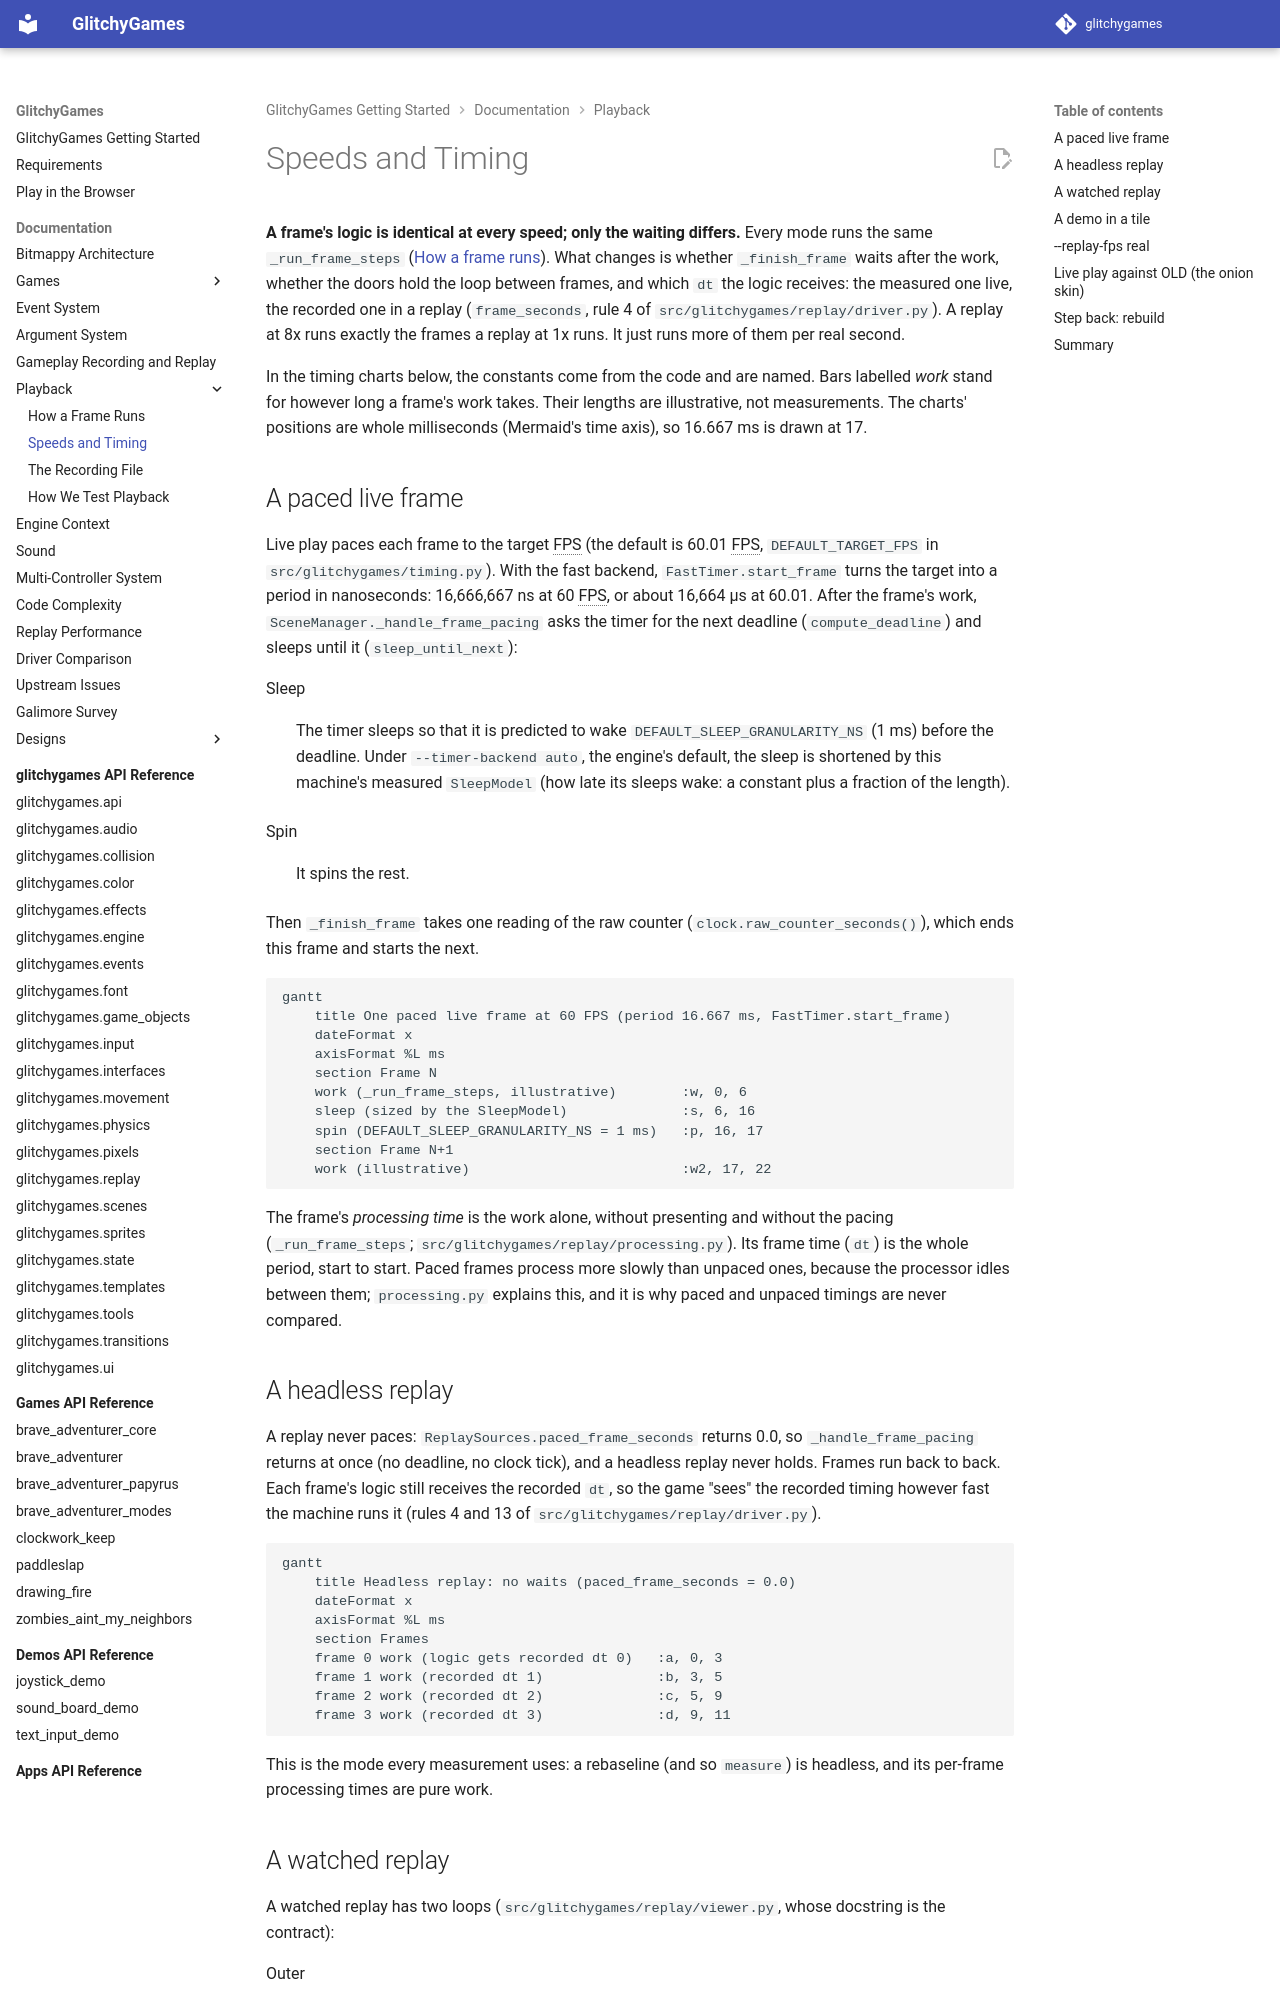

repository: terrysimons/glitchygames · page: architecture/playback/speeds-and-timing/index.html · generator: mkdocs

# Speeds and Timing

**A frame's logic is identical at every speed; only the waiting differs.** Every mode runs the same
`_run_frame_steps` ([How a frame runs](how-a-frame-runs.md)). What changes is whether
`_finish_frame` waits after the work, whether the doors hold the loop between frames, and which
`dt` the logic receives: the measured one live, the recorded one in a replay
(`frame_seconds`, rule 4 of `src/glitchygames/replay/driver.py`). A replay at 8x runs exactly the
frames a replay at 1x runs. It just runs more of them per real second.

In the timing charts below, the constants come from the code and are named. Bars labelled
*work* stand for however long a frame's work takes. Their lengths are illustrative, not
measurements. The charts' positions are whole milliseconds (Mermaid's time axis), so 16.667 ms is
drawn at 17.

## A paced live frame

Live play paces each frame to the target FPS (the default is 60.01 FPS, `DEFAULT_TARGET_FPS` in
`src/glitchygames/timing.py`). With the fast backend, `FastTimer.start_frame` turns the target into
a period in nanoseconds: 16,666,667 ns at 60 FPS, or about 16,664 µs at 60.01. After the frame's
work, `SceneManager._handle_frame_pacing` asks the timer for the next deadline
(`compute_deadline`) and sleeps until it (`sleep_until_next`):

Sleep
:   The timer sleeps so that it is predicted to wake `DEFAULT_SLEEP_GRANULARITY_NS`
    (1 ms) before the deadline. Under `--timer-backend auto`, the engine's default, the sleep is
    shortened by this machine's measured `SleepModel` (how late its sleeps wake: a constant plus a
    fraction of the length).

Spin
:   It spins the rest.

Then `_finish_frame` takes one reading of the raw counter (`clock.raw_counter_seconds()`), which
ends this frame and starts the next.

```mermaid
gantt
    title One paced live frame at 60 FPS (period 16.667 ms, FastTimer.start_frame)
    dateFormat x
    axisFormat %L ms
    section Frame N
    work (_run_frame_steps, illustrative)        :w, 0, 6
    sleep (sized by the SleepModel)              :s, 6, 16
    spin (DEFAULT_SLEEP_GRANULARITY_NS = 1 ms)   :p, 16, 17
    section Frame N+1
    work (illustrative)                          :w2, 17, 22
```

The frame's *processing time* is the work alone, without presenting and without the pacing
(`_run_frame_steps`; `src/glitchygames/replay/processing.py`). Its frame time (`dt`) is the whole
period, start to start. Paced frames process more slowly than unpaced ones, because the processor
idles between them; `processing.py` explains this, and it is why paced and unpaced timings are
never compared.

## A headless replay

A replay never paces: `ReplaySources.paced_frame_seconds` returns 0.0, so `_handle_frame_pacing`
returns at once (no deadline, no clock tick), and a headless replay never holds. Frames run back
to back. Each frame's logic still receives the recorded `dt`, so the game "sees" the recorded
timing however fast the machine runs it (rules 4 and 13 of `src/glitchygames/replay/driver.py`).

```mermaid
gantt
    title Headless replay: no waits (paced_frame_seconds = 0.0)
    dateFormat x
    axisFormat %L ms
    section Frames
    frame 0 work (logic gets recorded dt 0)   :a, 0, 3
    frame 1 work (recorded dt 1)              :b, 3, 5
    frame 2 work (recorded dt 2)              :c, 5, 9
    frame 3 work (recorded dt 3)              :d, 9, 11
```

This is the mode every measurement uses: a rebaseline (and so `measure`) is headless, and its
per-frame processing times are pure work.
